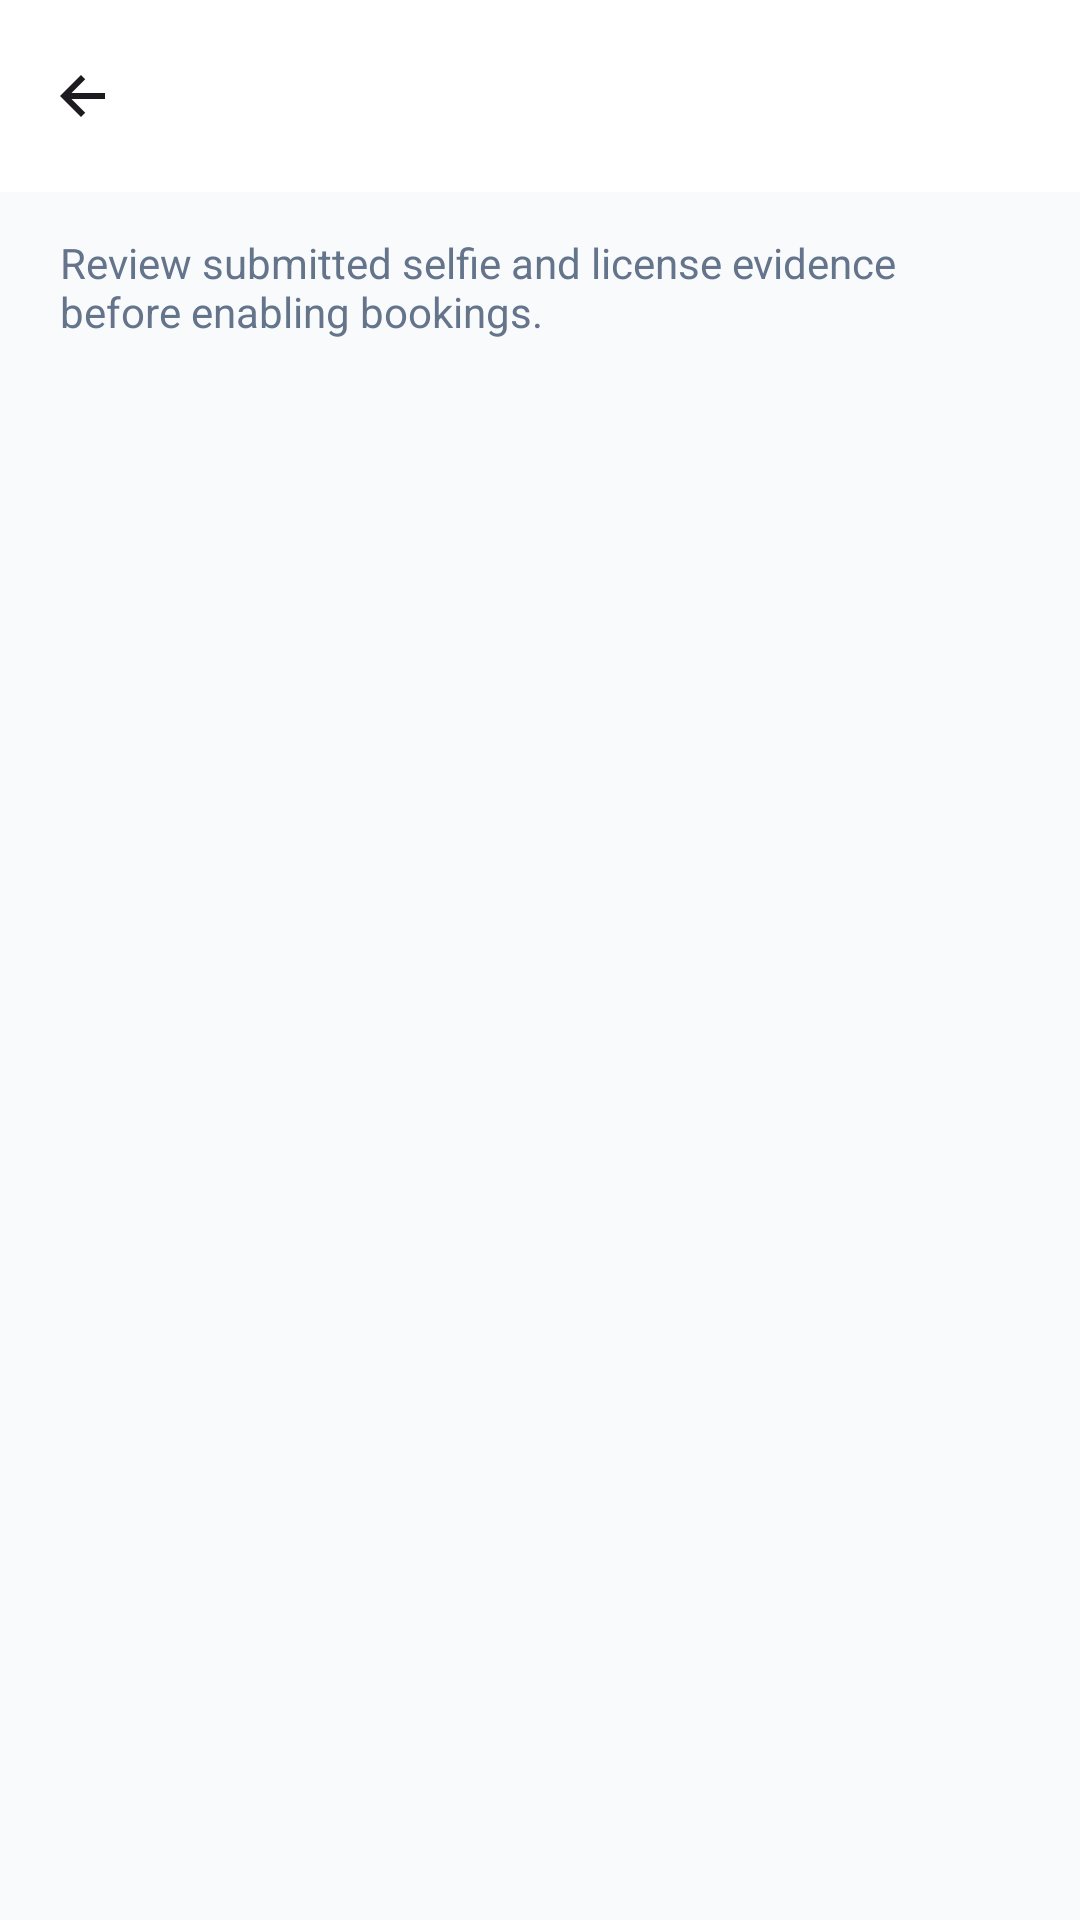

Produce the Android XML layout that renders to this screen, including the resource entries it uses.
<!-- AndroidManifest.xml: application theme Theme.CarRentingTest -->
<!-- res/layout/activity_admin_verification_reviews.xml -->
<?xml version="1.0" encoding="utf-8"?>
<LinearLayout xmlns:android="http://schemas.android.com/apk/res/android"
    xmlns:app="http://schemas.android.com/apk/res-auto"
    android:id="@+id/admin_verification_reviews_root"
    android:layout_width="match_parent"
    android:layout_height="match_parent"
    android:background="@color/colorBackground"
    android:orientation="vertical">

    <com.google.android.material.appbar.MaterialToolbar
        android:id="@+id/toolbar"
        android:layout_width="match_parent"
        android:layout_height="?attr/actionBarSize"
        android:background="@color/colorSurface"
        android:title="@string/admin_verification_reviews_title"
        android:titleTextColor="@color/textColorPrimary"
        app:navigationIcon="@drawable/ic_back" />

    <TextView
        android:layout_width="match_parent"
        android:layout_height="wrap_content"
        android:paddingStart="20dp"
        android:paddingTop="14dp"
        android:paddingEnd="20dp"
        android:paddingBottom="10dp"
        android:text="@string/admin_verification_reviews_description"
        android:textColor="@color/textColorSecondary"
        android:textSize="14sp" />

    <FrameLayout
        android:layout_width="match_parent"
        android:layout_height="0dp"
        android:layout_weight="1">

        <androidx.core.widget.NestedScrollView
            android:layout_width="match_parent"
            android:layout_height="match_parent"
            android:clipToPadding="false"
            android:padding="16dp">

            <LinearLayout
                android:id="@+id/reviewsContainer"
                android:layout_width="match_parent"
                android:layout_height="wrap_content"
                android:orientation="vertical" />
        </androidx.core.widget.NestedScrollView>

        <TextView
            android:id="@+id/tvEmptyState"
            android:layout_width="match_parent"
            android:layout_height="wrap_content"
            android:layout_gravity="center"
            android:gravity="center"
            android:padding="24dp"
            android:text="@string/admin_verification_reviews_empty"
            android:textColor="@color/textColorSecondary"
            android:textSize="15sp"
            android:visibility="gone" />

        <ProgressBar
            android:id="@+id/progressBar"
            android:layout_width="wrap_content"
            android:layout_height="wrap_content"
            android:layout_gravity="center"
            android:visibility="gone" />
    </FrameLayout>
</LinearLayout>
<!-- resources referenced by this layout -->
<resources>
  <color name="colorBackground">@color/palette_very_light_blue</color>
  <color name="colorSurface">@color/palette_white</color>
  <color name="textColorPrimary">#0F172A</color>
  <color name="textColorSecondary">#64748B</color>
  <string name="admin_verification_reviews_description" tools:ignore="MissingTranslation">Review submitted selfie and license evidence before enabling bookings.</string>
  <string name="admin_verification_reviews_empty" tools:ignore="MissingTranslation">No identity reviews are waiting.</string>
  <string name="admin_verification_reviews_title" tools:ignore="MissingTranslation">Identity reviews</string>
  <style name="Theme.CarRentingTest" parent="Base.Theme.CarRentingTest" />
  <color name="palette_very_light_blue">#F8FAFC</color>
  <color name="palette_white">#FFFFFF</color>
  <color name="colorPrimary">@color/palette_teal</color>
  <color name="colorPrimaryVariant">#1D4ED8</color>
  <color name="colorOnPrimary">@color/palette_white</color>
  <color name="colorSecondary">#0EA5A3</color>
  <color name="colorSecondaryVariant">#0F766E</color>
  <color name="colorOnSecondary">@color/palette_white</color>
  <style name="Widget.CarRentingTest.Card" parent="Widget.MaterialComponents.CardView">
          <item name="cardCornerRadius">20dp</item>
          <item name="cardElevation">0dp</item>
          <item name="strokeColor">@color/homeCardStroke</item>
          <item name="strokeWidth">1dp</item>
          <item name="cardBackgroundColor">@color/colorSurface</item>
      </style>
  <style name="Widget.CarRentingTest.Button.Outlined" parent="Widget.MaterialComponents.Button.OutlinedButton">
          <item name="android:textAllCaps">false</item>
          <item name="cornerRadius">14dp</item>
          <item name="strokeColor">@color/homeCardStroke</item>
          <item name="android:textColor">@color/textColorPrimary</item>
      </style>
  <style name="Widget.CarRentingTest.EditText" parent="Widget.AppCompat.EditText">
          <item name="android:textColor">@color/textColorPrimary</item>
          <item name="android:textColorHint">@color/textColorSecondary</item>
          <item name="android:paddingStart">14dp</item>
          <item name="android:paddingEnd">14dp</item>
      </style>
  <style name="Widget.CarRentingTest.CheckBox" parent="Widget.MaterialComponents.CompoundButton.CheckBox">
          <item name="buttonTint">@color/colorPrimary</item>
          <item name="android:textColor">@color/textColorSecondary</item>
      </style>
  <style name="Widget.CarRentingTest.Fab" parent="Widget.MaterialComponents.FloatingActionButton">
          <item name="backgroundTint">@color/colorPrimary</item>
          <item name="tint">@color/colorOnPrimary</item>
      </style>
  <color name="palette_teal">#2563EB</color>
  <style name="Widget.CarRentingTest.BottomNavigation.ActiveIndicator">
          <item name="android:width">58dp</item>
          <item name="android:height">32dp</item>
          <item name="android:color">@color/homeChipBackground</item>
          <item name="shapeAppearance">@style/ShapeAppearance.CarRentingTest.BottomNav.ActiveIndicator</item>
      </style>
  <color name="homeFilterRipple">#332563EB</color>
  <color name="homeCardStroke">#E2E8F0</color>
  <color name="inputSurface">@color/palette_white</color>
  <color name="inputStroke">#D1D9E6</color>
  <style name="ShapeAppearance.CarRentingTest.PickerSurface" parent="@style/ShapeAppearance.Material3.MediumComponent">
          <item name="cornerFamily">rounded</item>
          <item name="cornerSize">24dp</item>
      </style>
  <color name="homeChipBackground">#EEF2FF</color>
  <style name="ShapeAppearance.CarRentingTest.BottomNav.ActiveIndicator" parent="@style/ShapeAppearance.Material3.Corner.Large">
          <item name="cornerSizeTopLeft">16dp</item>
          <item name="cornerSizeTopRight">16dp</item>
          <item name="cornerSizeBottomLeft">16dp</item>
          <item name="cornerSizeBottomRight">16dp</item>
      </style>
</resources>
